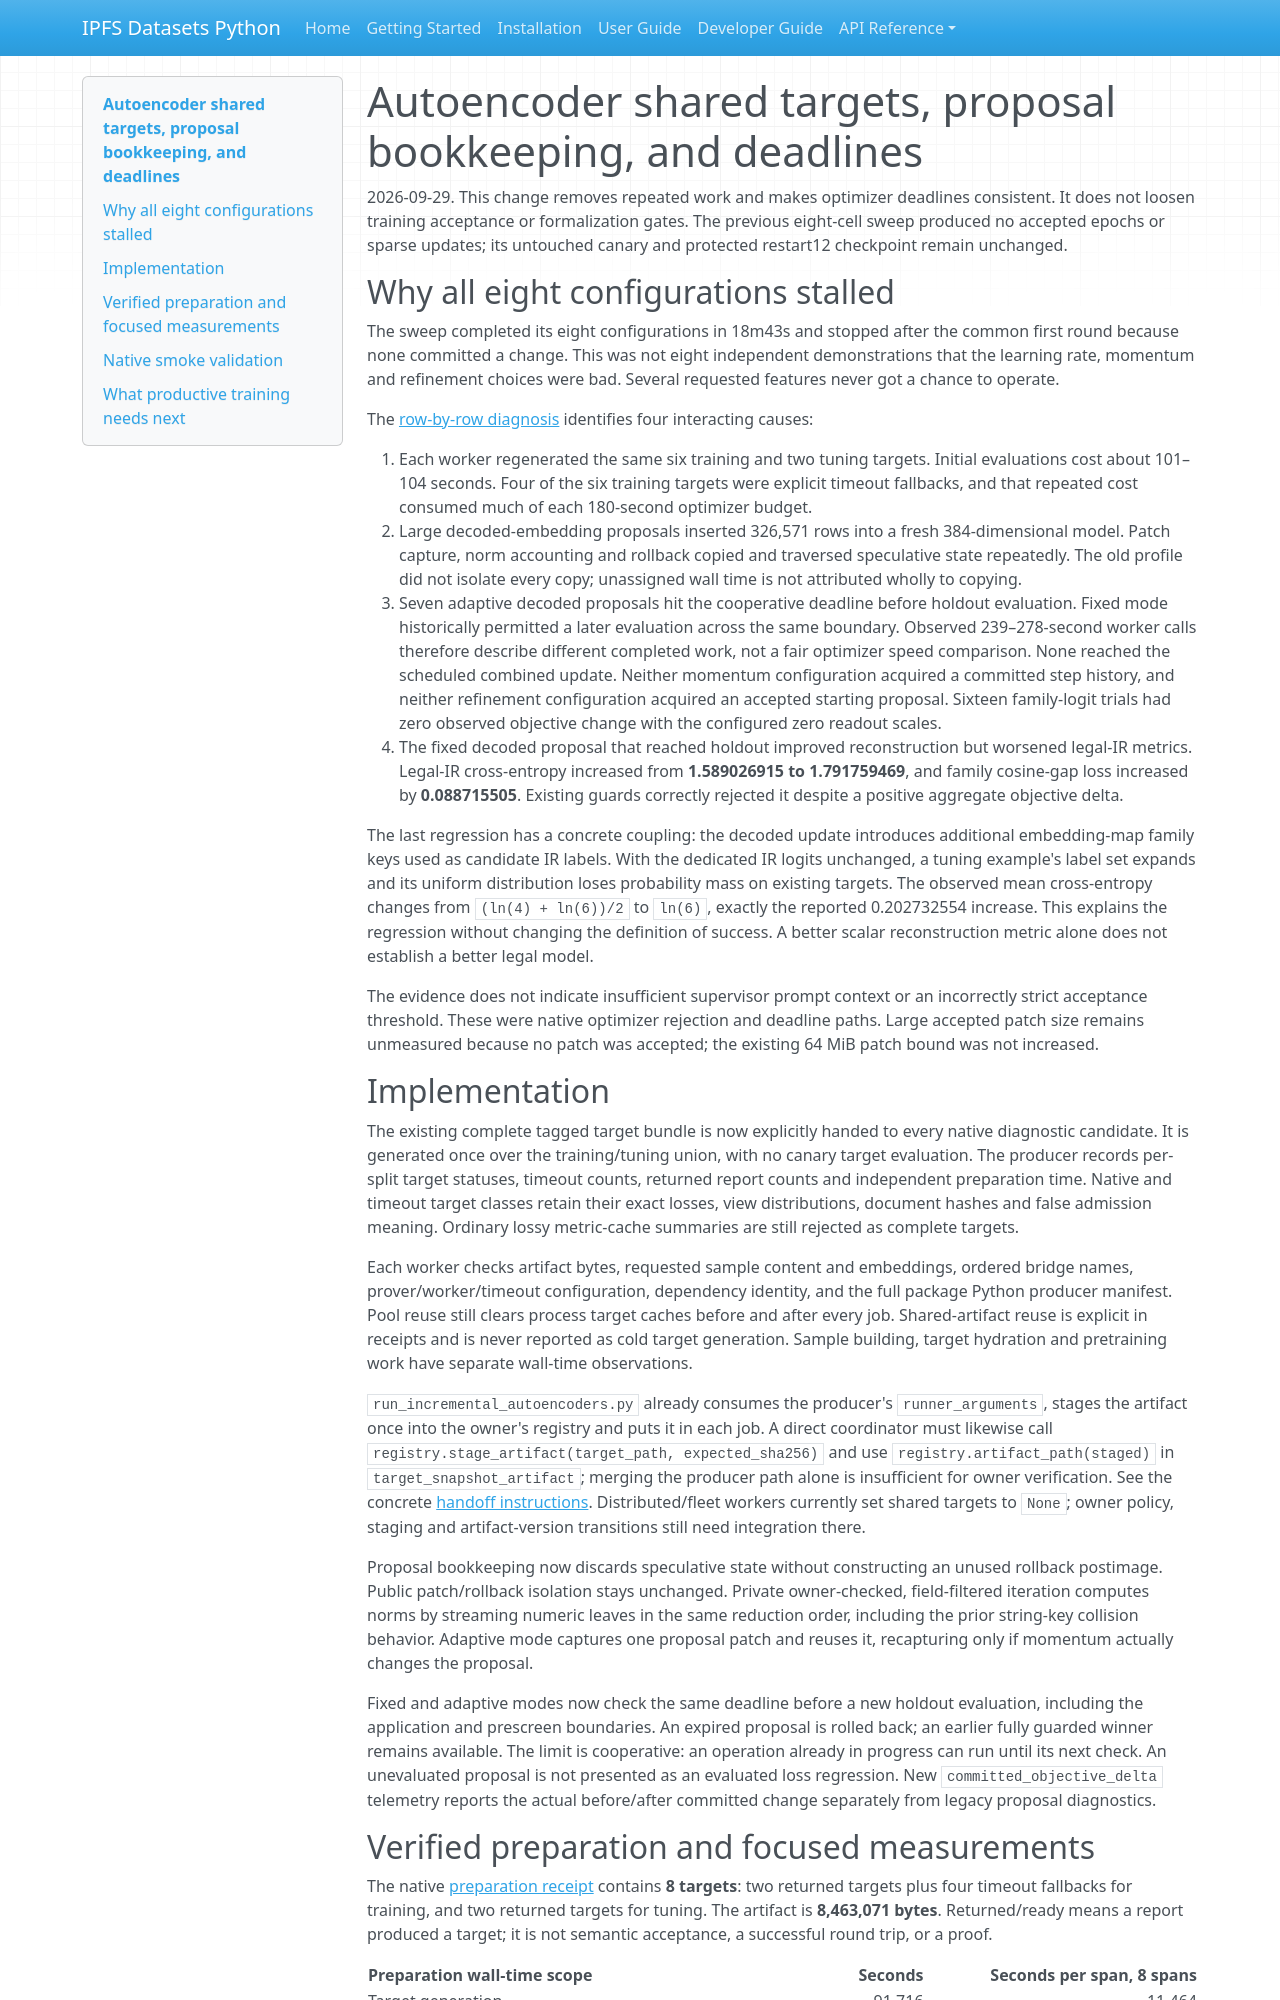

repository: endomorphosis/ipfs_datasets_py · page: implementation/reports/AUTOENCODER_SHARED_TARGET_HOTPATH_20260929/index.html · generator: mkdocs

# Autoencoder shared targets, proposal bookkeeping, and deadlines

2026-09-29. This change removes repeated work and makes optimizer deadlines
consistent. It does not loosen training acceptance or formalization gates.
The previous eight-cell sweep produced no accepted epochs or sparse updates;
its untouched canary and protected restart12 checkpoint remain unchanged.

## Why all eight configurations stalled

The sweep completed its eight configurations in 18m43s and stopped after the
common first round because none committed a change. This was not eight
independent demonstrations that the learning rate, momentum and refinement
choices were bad. Several requested features never got a chance to operate.

The [row-by-row diagnosis](evidence/autoencoder-shared-target-hotpath-20260929/stall-diagnosis.json)
identifies four interacting causes:

1. Each worker regenerated the same six training and two tuning targets.
   Initial evaluations cost about 101–104 seconds. Four of the six training
   targets were explicit timeout fallbacks, and that repeated cost consumed
   much of each 180-second optimizer budget.
2. Large decoded-embedding proposals inserted 326,571 rows into a fresh
   384-dimensional model. Patch capture, norm accounting and rollback copied
   and traversed speculative state repeatedly. The old profile did not isolate
   every copy; unassigned wall time is not attributed wholly to copying.
3. Seven adaptive decoded proposals hit the cooperative deadline before
   holdout evaluation. Fixed mode historically permitted a later evaluation
   across the same boundary. Observed 239–278-second worker calls therefore
   describe different completed work, not a fair optimizer speed comparison.
   None reached the scheduled combined update. Neither momentum configuration
   acquired a committed step history, and neither refinement configuration
   acquired an accepted starting proposal. Sixteen family-logit trials had
   zero observed objective change with the configured zero readout scales.
4. The fixed decoded proposal that reached holdout improved reconstruction but
   worsened legal-IR metrics. Legal-IR cross-entropy increased from
   **1.589026915 to 1.791759469**, and family cosine-gap loss increased by
   **0.088715505**. Existing guards correctly rejected it despite a positive
   aggregate objective delta.

The last regression has a concrete coupling: the decoded update introduces
additional embedding-map family keys used as candidate IR labels. With the
dedicated IR logits unchanged, a tuning example's label set expands and its
uniform distribution loses probability mass on existing targets. The observed
mean cross-entropy changes from `(ln(4) + ln(6))/2` to `ln(6)`, exactly the
reported 0.202732554 increase. This explains the regression without changing
the definition of success. A better scalar reconstruction metric alone does
not establish a better legal model.

The evidence does not indicate insufficient supervisor prompt context or an
incorrectly strict acceptance threshold. These were native optimizer rejection
and deadline paths. Large accepted patch size remains unmeasured because no
patch was accepted; the existing 64 MiB patch bound was not increased.

## Implementation

The existing complete tagged target bundle is now explicitly handed to every
native diagnostic candidate. It is generated once over the training/tuning
union, with no canary target evaluation. The producer records per-split target
statuses, timeout counts, returned report counts and independent preparation
time. Native and timeout target classes retain their exact losses, view
distributions, document hashes and false admission meaning. Ordinary lossy
metric-cache summaries are still rejected as complete targets.

Each worker checks artifact bytes, requested sample content and embeddings,
ordered bridge names, prover/worker/timeout configuration, dependency identity,
and the full package Python producer manifest. Pool reuse still clears process
target caches before and after every job. Shared-artifact reuse is explicit in
receipts and is never reported as cold target generation. Sample building,
target hydration and pretraining work have separate wall-time observations.

`run_incremental_autoencoders.py` already consumes the producer's
`runner_arguments`, stages the artifact once into the owner's registry and
puts it in each job. A direct coordinator must likewise call
`registry.stage_artifact(target_path, expected_sha256)` and use
`registry.artifact_path(staged)` in `target_snapshot_artifact`; merging the
producer path alone is insufficient for owner verification. See the concrete
[handoff instructions](evidence/autoencoder-shared-target-hotpath-20260929/handoff.md).
Distributed/fleet workers currently set shared targets to `None`; owner policy,
staging and artifact-version transitions still need integration there.

Proposal bookkeeping now discards speculative state without constructing an
unused rollback postimage. Public patch/rollback isolation stays unchanged.
Private owner-checked, field-filtered iteration computes norms by streaming
numeric leaves in the same reduction order, including the prior string-key
collision behavior. Adaptive mode captures one proposal patch and reuses it,
recapturing only if momentum actually changes the proposal.

Fixed and adaptive modes now check the same deadline before a new holdout
evaluation, including the application and prescreen boundaries. An expired
proposal is rolled back; an earlier fully guarded winner remains available.
The limit is cooperative: an operation already in progress can run until its
next check. An unevaluated proposal is not presented as an evaluated loss
regression. New `committed_objective_delta` telemetry reports the actual
before/after committed change separately from legacy proposal diagnostics.
